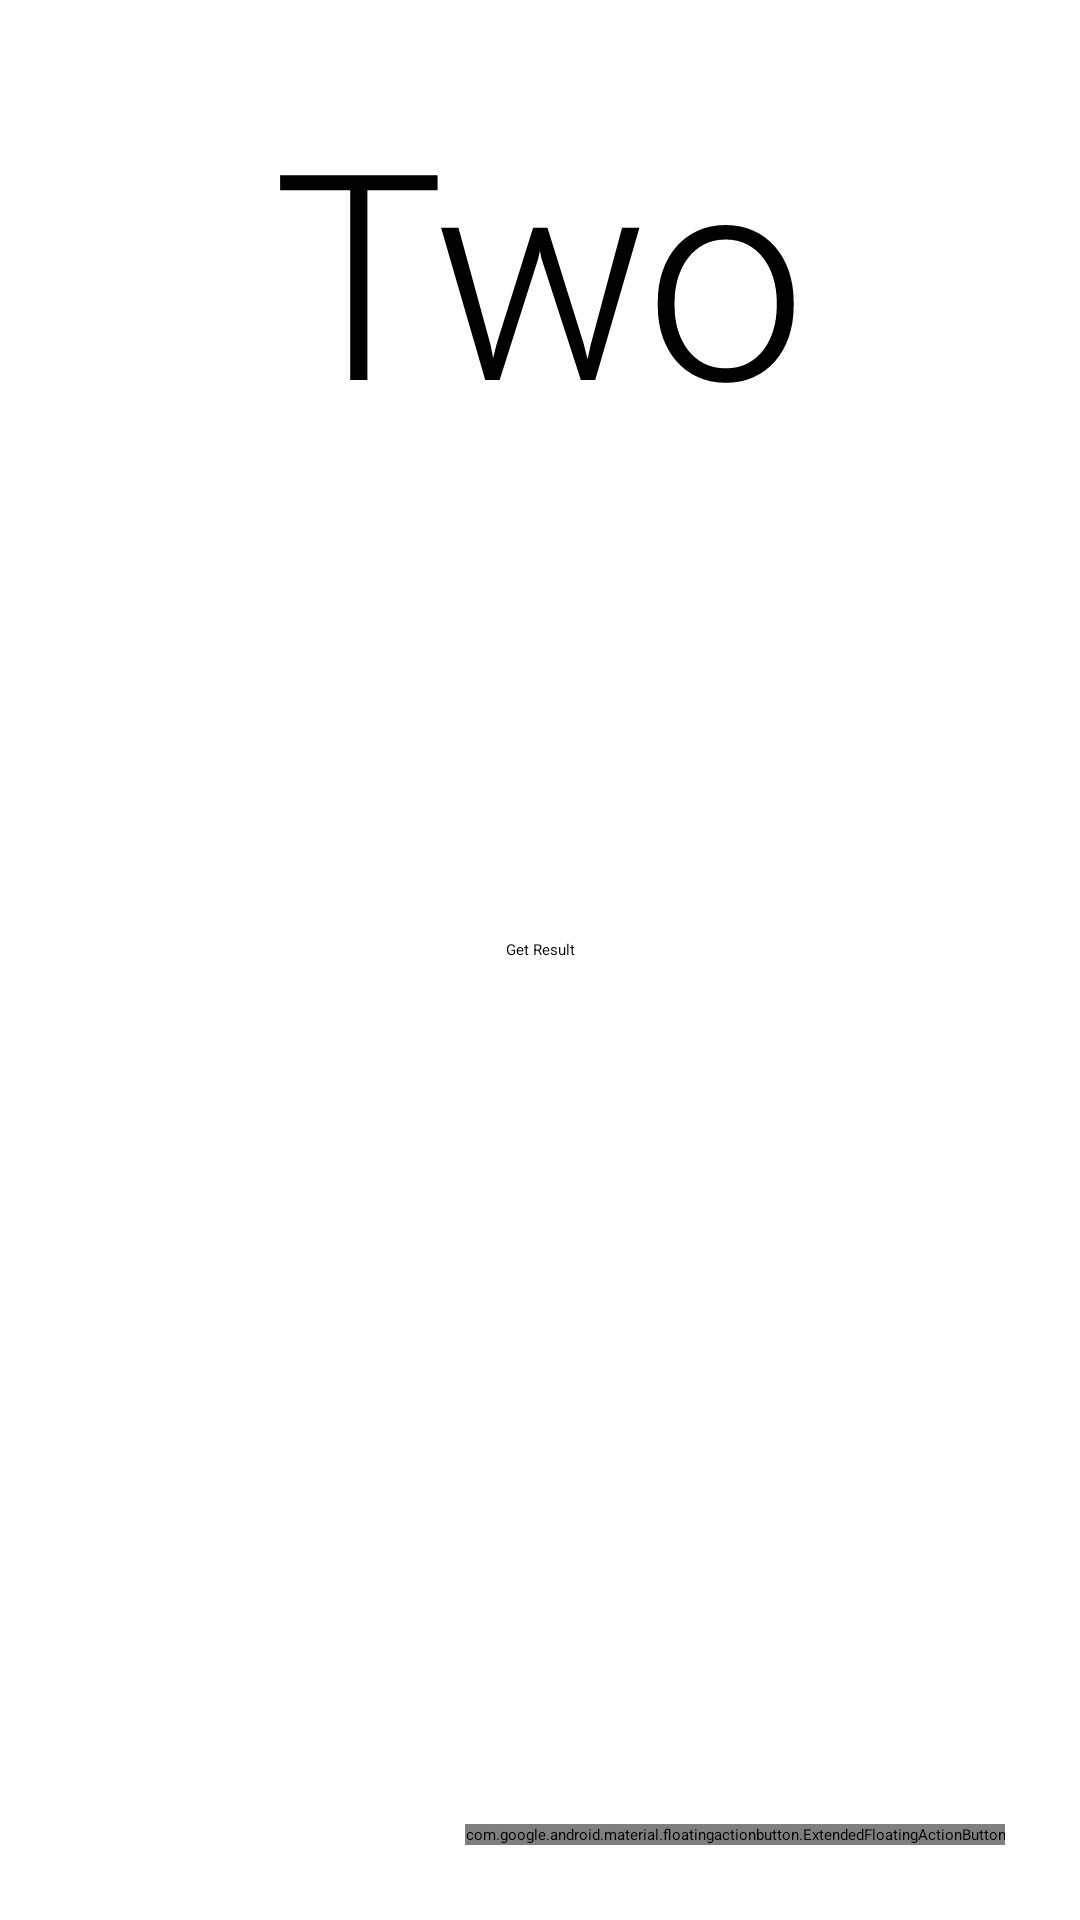

Android layout source for this screen:
<!-- AndroidManifest.xml: application theme Theme.KotlinChannelsForEvents -->
<!-- res/layout/fragment_two.xml -->
<?xml version="1.0" encoding="utf-8"?>
<androidx.constraintlayout.widget.ConstraintLayout xmlns:android="http://schemas.android.com/apk/res/android"
    xmlns:app="http://schemas.android.com/apk/res-auto"
    android:layout_width="match_parent"
    android:layout_height="match_parent">

    <TextView
        style="@style/TextAppearance.MaterialComponents.Headline1"
        android:layout_width="wrap_content"
        android:layout_height="wrap_content"
        android:text="@string/two"
        app:layout_constraintEnd_toEndOf="parent"
        app:layout_constraintStart_toStartOf="parent"
        app:layout_constraintTop_toTopOf="parent"
        android:layout_margin="25dp"/>

    <com.google.android.material.floatingactionbutton.ExtendedFloatingActionButton
        android:id="@+id/btn_next_screen"
        android:layout_width="wrap_content"
        android:layout_height="wrap_content"
        android:layout_margin="25dp"
        android:contentDescription="@string/none"
        app:layout_constraintBottom_toBottomOf="parent"
        app:layout_constraintEnd_toEndOf="parent"
        app:icon="@drawable/ic_baseline_arrow_forward_24"
        android:text="@string/next_screen"
        app:iconGravity="end"/>

    <androidx.constraintlayout.widget.Guideline
        android:id="@+id/guideline_horizontal_center"
        android:layout_width="wrap_content"
        android:layout_height="wrap_content"
        android:orientation="horizontal"
        app:layout_constraintGuide_percent="0.5"/>

    <Button
        android:id="@+id/btn_get_result"
        android:layout_width="wrap_content"
        android:layout_height="wrap_content"
        android:text="@string/get_result"
        app:layout_constraintBottom_toTopOf="@+id/guideline_horizontal_center"
        app:layout_constraintEnd_toEndOf="parent"
        app:layout_constraintStart_toStartOf="parent"
        app:icon="@drawable/ic_baseline_arrow_forward_24"
        app:iconGravity="end"
        />

    <Button
        style="@style/Widget.MaterialComponents.Button.OutlinedButton"
        android:textColor="?attr/colorError"
        app:strokeColor="?attr/colorError"
        android:id="@+id/btn_get_error"
        android:layout_width="wrap_content"
        android:layout_height="wrap_content"
        android:text="@string/get_error"
        app:layout_constraintTop_toBottomOf="@+id/guideline_horizontal_center"
        app:layout_constraintEnd_toEndOf="parent"
        app:layout_constraintStart_toStartOf="parent"
        app:icon="@drawable/ic_baseline_arrow_forward_24"
        app:iconTint="?attr/colorError"
        app:iconGravity="end"/>

</androidx.constraintlayout.widget.ConstraintLayout>
<!-- resources referenced by this layout -->
<resources>
  <string name="get_error">Get Error</string>
  <string name="get_result">Get Result</string>
  <string name="next_screen">Next Screen</string>
  <string name="none">none</string>
  <string name="two">Two</string>
  <style name="Theme.KotlinChannelsForEvents" parent="Theme.MaterialComponents.Light.DarkActionBar">
          
          <item name="colorPrimary">@color/purple_500</item>
          <item name="colorPrimaryVariant">@color/purple_700</item>
          <item name="colorOnPrimary">@color/white</item>
          
          <item name="colorSecondary">@color/teal_200</item>
          <item name="colorSecondaryVariant">@color/teal_700</item>
          <item name="colorOnSecondary">@color/white</item>
          
          <item name="android:statusBarColor" tools:targetApi="l">?attr/colorPrimaryVariant</item>
          
      </style>
  <!-- not gathered from this repository: default colours our renderer supplied (Android Studio template values) -->
  <color name="purple_500">#FF6200EE</color>
  <color name="purple_700">#FF3700B3</color>
  <color name="teal_200">#FF03DAC5</color>
  <color name="teal_700">#FF018786</color>
  <color name="white">#FFFFFFFF</color>
</resources>
